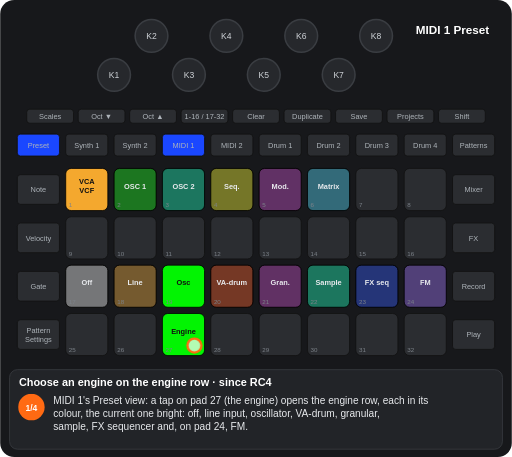
t = 0.00 s
t = 1.25 s: frame unchanged from t = 0.00 s, image omitted
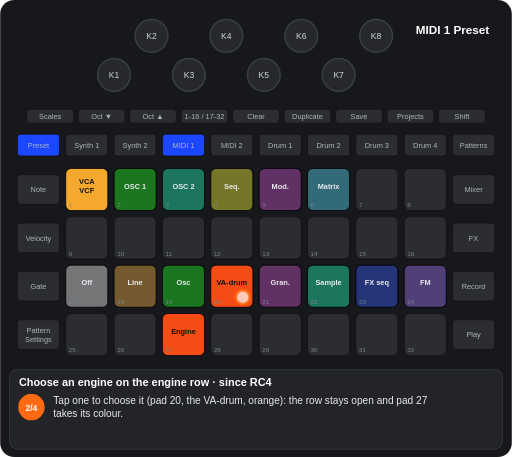
t = 2.93 s
t = 4.24 s: frame unchanged from t = 2.93 s, image omitted
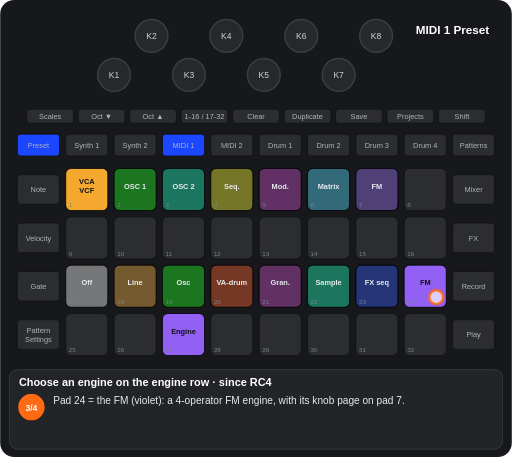
t = 5.67 s
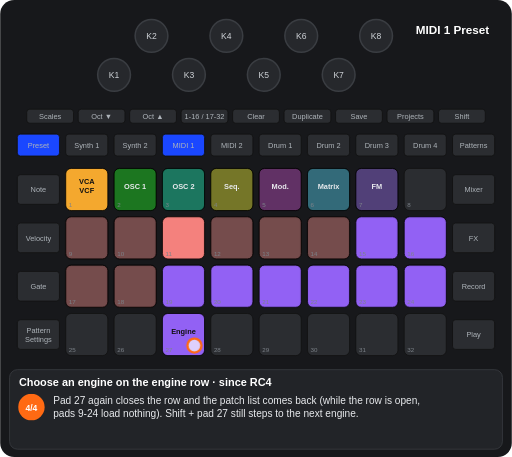
t = 7.28 s

The animated SVG that drew these frames (rendered in a browser with its animation timeline set to each time). Animation: 12 CSS @keyframes rules; one cycle of 8.47 s, repeats indefinitely.

<svg xmlns="http://www.w3.org/2000/svg" viewBox="0 0 656 586" width="656" height="586" font-family="Arial, Helvetica, sans-serif" role="img" aria-label="Choose an engine on the engine row · since RC4"><title>Choose an engine on the engine row · since RC4</title><style>.kb{fill:#26282c;stroke:#3a3d42;stroke-width:2}.kt{font-size:11px;fill:#cfd3d8;text-anchor:middle}.u{fill:#2b2d31;stroke:#111}.bt{font-size:9.5px;fill:#aeb4ba;text-anchor:middle}.pn{font-size:8px;fill:#7d838a}.pl{font-size:9.5px;font-weight:bold;text-anchor:middle}.kl{font-size:10px;fill:#cfd3d8;text-anchor:middle}.fg{fill:#fff;fill-opacity:.7;stroke:#ff6a13;stroke-width:3}.fo{fill:none;stroke:#ff6a13;stroke-width:3}.ta{fill:none;stroke:#ff6a13;stroke-width:3}.vw{font-size:15px;font-weight:bold;fill:#fff;text-anchor:middle}.ti{font-size:14px;font-weight:bold;fill:#fff}.cp{font-size:13px;fill:#e8eaed}.sn{font-size:11px;font-weight:bold;fill:#fff;text-anchor:middle}.b{animation:b .6s step-end infinite}@keyframes b{0%{opacity:1}50%{opacity:0}100%{opacity:0}}.v{animation:v 1.2s ease-in-out infinite}@keyframes v{0%{opacity:1}50%{opacity:.3}100%{opacity:1}}.g0{animation:kg0 8470ms step-end infinite}@keyframes kg0{0%{opacity:1}71.936%{opacity:0}100%{opacity:0}}.g1{animation:kg1 8470ms step-end infinite}@keyframes kg1{0%{opacity:1}29.516%{opacity:0}100%{opacity:0}}.g2{animation:kg2 8470ms step-end infinite}@keyframes kg2{0%{opacity:1}29.516%{opacity:0}51.842%{opacity:1}71.936%{opacity:0}100%{opacity:0}}.g3{animation:kg3 8470ms step-end infinite}@keyframes kg3{0%{opacity:1}51.842%{opacity:0}100%{opacity:0}}.g4{animation:kg4 8470ms step-end infinite;opacity:0}@keyframes kg4{0%{opacity:0}29.516%{opacity:1}71.936%{opacity:0}100%{opacity:0}}.g5{animation:kg5 8470ms step-end infinite;opacity:0}@keyframes kg5{0%{opacity:0}29.516%{opacity:1}51.842%{opacity:0}100%{opacity:0}}.g6{animation:kg6 8470ms step-end infinite;opacity:0}@keyframes kg6{0%{opacity:0}51.842%{opacity:1}100%{opacity:1}}.g7{animation:kg7 8470ms step-end infinite;opacity:0}@keyframes kg7{0%{opacity:0}51.842%{opacity:1}71.936%{opacity:0}100%{opacity:0}}.g8{animation:kg8 8470ms step-end infinite;opacity:0}@keyframes kg8{0%{opacity:0}71.936%{opacity:1}100%{opacity:1}}.g9{animation:kg9 8470ms step-end infinite}@keyframes kg9{0%{opacity:1}29.516%{opacity:0}71.936%{opacity:1}100%{opacity:1}}</style><rect width="656" height="586" rx="18" fill="#17181b"/><circle cx="146" cy="96" r="21" class="kb"/><text x="146" y="100" class="kt">K1</text><circle cx="194" cy="46" r="21" class="kb"/><text x="194" y="50" class="kt">K2</text><circle cx="242" cy="96" r="21" class="kb"/><text x="242" y="100" class="kt">K3</text><circle cx="290" cy="46" r="21" class="kb"/><text x="290" y="50" class="kt">K4</text><circle cx="338" cy="96" r="21" class="kb"/><text x="338" y="100" class="kt">K5</text><circle cx="386" cy="46" r="21" class="kb"/><text x="386" y="50" class="kt">K6</text><circle cx="434" cy="96" r="21" class="kb"/><text x="434" y="100" class="kt">K7</text><circle cx="482" cy="46" r="21" class="kb"/><text x="482" y="50" class="kt">K8</text><rect x="34" y="140" width="60" height="18" rx="4" class="u"/><text x="64" y="152.5" class="bt">Scales</text><rect x="100" y="140" width="60" height="18" rx="4" class="u"/><text x="130" y="152.5" class="bt">Oct ▼</text><rect x="166" y="140" width="60" height="18" rx="4" class="u"/><text x="196" y="152.5" class="bt">Oct ▲</text><rect x="232" y="140" width="60" height="18" rx="4" class="u"/><text x="262" y="152.5" class="bt">1-16 / 17-32</text><rect x="298" y="140" width="60" height="18" rx="4" class="u"/><text x="328" y="152.5" class="bt">Clear</text><rect x="364" y="140" width="60" height="18" rx="4" class="u"/><text x="394" y="152.5" class="bt">Duplicate</text><rect x="430" y="140" width="60" height="18" rx="4" class="u"/><text x="460" y="152.5" class="bt">Save</text><rect x="496" y="140" width="60" height="18" rx="4" class="u"/><text x="526" y="152.5" class="bt">Projects</text><rect x="562" y="140" width="60" height="18" rx="4" class="u"/><text x="592" y="152.5" class="bt">Shift</text><rect x="22" y="172" width="54" height="28" rx="4" class="u"/><text x="49" y="189.5" class="bt">Preset</text><rect x="84" y="172" width="54" height="28" rx="4" class="u"/><text x="111" y="189.5" class="bt">Synth 1</text><rect x="146" y="172" width="54" height="28" rx="4" class="u"/><text x="173" y="189.5" class="bt">Synth 2</text><rect x="208" y="172" width="54" height="28" rx="4" class="u"/><text x="235" y="189.5" class="bt">MIDI 1</text><rect x="270" y="172" width="54" height="28" rx="4" class="u"/><text x="297" y="189.5" class="bt">MIDI 2</text><rect x="332" y="172" width="54" height="28" rx="4" class="u"/><text x="359" y="189.5" class="bt">Drum 1</text><rect x="394" y="172" width="54" height="28" rx="4" class="u"/><text x="421" y="189.5" class="bt">Drum 2</text><rect x="456" y="172" width="54" height="28" rx="4" class="u"/><text x="483" y="189.5" class="bt">Drum 3</text><rect x="518" y="172" width="54" height="28" rx="4" class="u"/><text x="545" y="189.5" class="bt">Drum 4</text><rect x="580" y="172" width="54" height="28" rx="4" class="u"/><text x="607" y="189.5" class="bt">Patterns</text><rect x="22" y="224" width="54" height="38" rx="4" class="u"/><text x="49" y="246.5" class="bt">Note</text><rect x="580" y="224" width="54" height="38" rx="4" class="u"/><text x="607" y="246.5" class="bt">Mixer</text><rect x="22" y="286" width="54" height="38" rx="4" class="u"/><text x="49" y="308.5" class="bt">Velocity</text><rect x="580" y="286" width="54" height="38" rx="4" class="u"/><text x="607" y="308.5" class="bt">FX</text><rect x="22" y="348" width="54" height="38" rx="4" class="u"/><text x="49" y="370.5" class="bt">Gate</text><rect x="580" y="348" width="54" height="38" rx="4" class="u"/><text x="607" y="370.5" class="bt">Record</text><rect x="22" y="410" width="54" height="38" rx="4" class="u"/><text x="49" y="427" class="bt">Pattern</text><text x="49" y="438" class="bt">Settings</text><rect x="580" y="410" width="54" height="38" rx="4" class="u"/><text x="607" y="432.5" class="bt">Play</text><rect x="84" y="216" width="54" height="54" rx="7" class="u"/><rect x="146" y="216" width="54" height="54" rx="7" class="u"/><rect x="208" y="216" width="54" height="54" rx="7" class="u"/><rect x="270" y="216" width="54" height="54" rx="7" class="u"/><rect x="332" y="216" width="54" height="54" rx="7" class="u"/><rect x="394" y="216" width="54" height="54" rx="7" class="u"/><rect x="456" y="216" width="54" height="54" rx="7" class="u"/><rect x="518" y="216" width="54" height="54" rx="7" class="u"/><rect x="84" y="278" width="54" height="54" rx="7" class="u"/><rect x="146" y="278" width="54" height="54" rx="7" class="u"/><rect x="208" y="278" width="54" height="54" rx="7" class="u"/><rect x="270" y="278" width="54" height="54" rx="7" class="u"/><rect x="332" y="278" width="54" height="54" rx="7" class="u"/><rect x="394" y="278" width="54" height="54" rx="7" class="u"/><rect x="456" y="278" width="54" height="54" rx="7" class="u"/><rect x="518" y="278" width="54" height="54" rx="7" class="u"/><rect x="84" y="340" width="54" height="54" rx="7" class="u"/><rect x="146" y="340" width="54" height="54" rx="7" class="u"/><rect x="208" y="340" width="54" height="54" rx="7" class="u"/><rect x="270" y="340" width="54" height="54" rx="7" class="u"/><rect x="332" y="340" width="54" height="54" rx="7" class="u"/><rect x="394" y="340" width="54" height="54" rx="7" class="u"/><rect x="456" y="340" width="54" height="54" rx="7" class="u"/><rect x="518" y="340" width="54" height="54" rx="7" class="u"/><rect x="84" y="402" width="54" height="54" rx="7" class="u"/><rect x="146" y="402" width="54" height="54" rx="7" class="u"/><rect x="208" y="402" width="54" height="54" rx="7" class="u"/><rect x="270" y="402" width="54" height="54" rx="7" class="u"/><rect x="332" y="402" width="54" height="54" rx="7" class="u"/><rect x="394" y="402" width="54" height="54" rx="7" class="u"/><rect x="456" y="402" width="54" height="54" rx="7" class="u"/><rect x="518" y="402" width="54" height="54" rx="7" class="u"/><rect x="84" y="216" width="54" height="54" rx="7" fill="#ffaf2f" fill-opacity="0.95" stroke="#000"/><text x="111" y="236" class="pl" fill="#111">VCA</text><text x="111" y="248" class="pl" fill="#111">VCF</text><rect x="146" y="216" width="54" height="54" rx="7" fill="#00ff00" fill-opacity="0.35" stroke="#000"/><text x="173" y="242" class="pl" fill="#e8eaed">OSC 1</text><rect x="208" y="216" width="54" height="54" rx="7" fill="#00ffb5" fill-opacity="0.35" stroke="#000"/><text x="235" y="242" class="pl" fill="#e8eaed">OSC 2</text><rect x="270" y="216" width="54" height="54" rx="7" fill="#ffff19" fill-opacity="0.35" stroke="#000"/><text x="297" y="242" class="pl" fill="#e8eaed">Seq.</text><rect x="332" y="216" width="54" height="54" rx="7" fill="#c63ac6" fill-opacity="0.35" stroke="#000"/><text x="359" y="242" class="pl" fill="#e8eaed">Mod.</text><rect x="394" y="216" width="54" height="54" rx="7" fill="#44ddff" fill-opacity="0.35" stroke="#000"/><text x="421" y="242" class="pl" fill="#e8eaed">Matrix</text><g class="g0"><rect x="84" y="340" width="54" height="54" rx="7" fill="#ffffff" fill-opacity="0.35" stroke="#000"/><text x="111" y="366" class="pl" fill="#e8eaed">Off</text><rect x="146" y="340" width="54" height="54" rx="7" fill="#ffaf2f" fill-opacity="0.35" stroke="#000"/><text x="173" y="366" class="pl" fill="#e8eaed">Line</text><rect x="332" y="340" width="54" height="54" rx="7" fill="#c63ac6" fill-opacity="0.35" stroke="#000"/><text x="359" y="366" class="pl" fill="#e8eaed">Gran.</text><rect x="394" y="340" width="54" height="54" rx="7" fill="#00ffb5" fill-opacity="0.35" stroke="#000"/><text x="421" y="366" class="pl" fill="#e8eaed">Sample</text><rect x="456" y="340" width="54" height="54" rx="7" fill="#1a47ff" fill-opacity="0.35" stroke="#000"/><text x="483" y="366" class="pl" fill="#e8eaed">FX seq</text></g><g class="g1"><rect x="208" y="340" width="54" height="54" rx="7" fill="#00ff00" fill-opacity="0.95" stroke="#000"/><text x="235" y="366" class="pl" fill="#111">Osc</text><rect x="208" y="402" width="54" height="54" rx="7" fill="#00ff00" fill-opacity="0.95" stroke="#000"/><text x="235" y="428" class="pl" fill="#111">Engine</text></g><g class="g2"><rect x="270" y="340" width="54" height="54" rx="7" fill="#ff4e13" fill-opacity="0.35" stroke="#000"/><text x="297" y="366" class="pl" fill="#e8eaed">VA-drum</text></g><g class="g3"><rect x="518" y="340" width="54" height="54" rx="7" fill="#9865ff" fill-opacity="0.35" stroke="#000"/><text x="545" y="366" class="pl" fill="#e8eaed">FM</text></g><g class="g4"><rect x="208" y="340" width="54" height="54" rx="7" fill="#00ff00" fill-opacity="0.35" stroke="#000"/><text x="235" y="366" class="pl" fill="#e8eaed">Osc</text></g><g class="g5"><rect x="270" y="340" width="54" height="54" rx="7" fill="#ff4e13" fill-opacity="0.95" stroke="#000"/><text x="297" y="366" class="pl" fill="#111">VA-drum</text><rect x="208" y="402" width="54" height="54" rx="7" fill="#ff4e13" fill-opacity="0.95" stroke="#000"/><text x="235" y="428" class="pl" fill="#111">Engine</text></g><g class="g6"><rect x="456" y="216" width="54" height="54" rx="7" fill="#9865ff" fill-opacity="0.35" stroke="#000"/><text x="483" y="242" class="pl" fill="#e8eaed">FM</text><rect x="208" y="402" width="54" height="54" rx="7" fill="#9865ff" fill-opacity="0.95" stroke="#000"/><text x="235" y="428" class="pl" fill="#111">Engine</text></g><g class="g7"><rect x="518" y="340" width="54" height="54" rx="7" fill="#9865ff" fill-opacity="0.95" stroke="#000"/><text x="545" y="366" class="pl" fill="#111">FM</text></g><g class="g8"><rect x="84" y="278" width="54" height="54" rx="7" fill="#ff8682" fill-opacity="0.35" stroke="#000"/><rect x="146" y="278" width="54" height="54" rx="7" fill="#ff8682" fill-opacity="0.35" stroke="#000"/><rect x="208" y="278" width="54" height="54" rx="7" fill="#ff8682" fill-opacity="0.95" stroke="#000"/><rect x="270" y="278" width="54" height="54" rx="7" fill="#ff8682" fill-opacity="0.35" stroke="#000"/><rect x="332" y="278" width="54" height="54" rx="7" fill="#ff8682" fill-opacity="0.35" stroke="#000"/><rect x="394" y="278" width="54" height="54" rx="7" fill="#ff8682" fill-opacity="0.35" stroke="#000"/><rect x="456" y="278" width="54" height="54" rx="7" fill="#9865ff" fill-opacity="0.95" stroke="#000"/><rect x="518" y="278" width="54" height="54" rx="7" fill="#9865ff" fill-opacity="0.95" stroke="#000"/><rect x="84" y="340" width="54" height="54" rx="7" fill="#ff8682" fill-opacity="0.35" stroke="#000"/><rect x="146" y="340" width="54" height="54" rx="7" fill="#ff8682" fill-opacity="0.35" stroke="#000"/><rect x="208" y="340" width="54" height="54" rx="7" fill="#9865ff" fill-opacity="0.95" stroke="#000"/><rect x="270" y="340" width="54" height="54" rx="7" fill="#9865ff" fill-opacity="0.95" stroke="#000"/><rect x="332" y="340" width="54" height="54" rx="7" fill="#9865ff" fill-opacity="0.95" stroke="#000"/><rect x="394" y="340" width="54" height="54" rx="7" fill="#9865ff" fill-opacity="0.95" stroke="#000"/><rect x="456" y="340" width="54" height="54" rx="7" fill="#9865ff" fill-opacity="0.95" stroke="#000"/><rect x="518" y="340" width="54" height="54" rx="7" fill="#9865ff" fill-opacity="0.95" stroke="#000"/></g><text x="88" y="266" class="pn">1</text><text x="150" y="266" class="pn">2</text><text x="212" y="266" class="pn">3</text><text x="274" y="266" class="pn">4</text><text x="336" y="266" class="pn">5</text><text x="398" y="266" class="pn">6</text><text x="460" y="266" class="pn">7</text><text x="522" y="266" class="pn">8</text><text x="88" y="328" class="pn">9</text><text x="150" y="328" class="pn">10</text><text x="212" y="328" class="pn">11</text><text x="274" y="328" class="pn">12</text><text x="336" y="328" class="pn">13</text><text x="398" y="328" class="pn">14</text><text x="460" y="328" class="pn">15</text><text x="522" y="328" class="pn">16</text><text x="88" y="390" class="pn">17</text><text x="150" y="390" class="pn">18</text><text x="212" y="390" class="pn">19</text><text x="274" y="390" class="pn">20</text><text x="336" y="390" class="pn">21</text><text x="398" y="390" class="pn">22</text><text x="460" y="390" class="pn">23</text><text x="522" y="390" class="pn">24</text><text x="88" y="452" class="pn">25</text><text x="150" y="452" class="pn">26</text><text x="212" y="452" class="pn">27</text><text x="274" y="452" class="pn">28</text><text x="336" y="452" class="pn">29</text><text x="398" y="452" class="pn">30</text><text x="460" y="452" class="pn">31</text><text x="522" y="452" class="pn">32</text><rect x="208" y="172" width="54" height="28" rx="4" fill="#1a47ff" stroke="#111"/><text x="235" y="189.5" class="bt" fill="#e8eaed">MIDI 1</text><rect x="22" y="172" width="54" height="28" rx="4" fill="#1a47ff" stroke="#111"/><text x="49" y="189.5" class="bt" fill="#e8eaed">Preset</text><text x="580" y="44" class="vw">MIDI 1 Preset</text><g class="g9"><circle cx="249" cy="443" r="9" class="fg"/></g><g class="g5"><circle cx="311" cy="381" r="9" class="fg"/></g><g class="g7"><circle cx="559" cy="381" r="9" class="fg"/></g><rect x="12" y="474" width="632" height="102" rx="10" fill="#222428" stroke="#3a3d42"/><text x="24" y="495" class="ti">Choose an engine on the engine row · since RC4</text><g class="g1"><circle cx="40" cy="522" r="17" fill="#ff6a13"/><text x="40" y="526.5" class="sn">1/4</text><text x="68" y="518" class="cp">MIDI 1's Preset view: a tap on pad 27 (the engine) opens the engine row, each in its</text><text x="68" y="535" class="cp">colour, the current one bright: off, line input, oscillator, VA-drum, granular,</text><text x="68" y="552" class="cp">sample, FX sequencer and, on pad 24, FM.</text></g><g class="g5"><circle cx="40" cy="522" r="17" fill="#ff6a13"/><text x="40" y="526.5" class="sn">2/4</text><text x="68" y="518" class="cp">Tap one to choose it (pad 20, the VA-drum, orange): the row stays open and pad 27</text><text x="68" y="535" class="cp">takes its colour.</text></g><g class="g7"><circle cx="40" cy="522" r="17" fill="#ff6a13"/><text x="40" y="526.5" class="sn">3/4</text><text x="68" y="518" class="cp">Pad 24 = the FM (violet): a 4-operator FM engine, with its knob page on pad 7.</text></g><g class="g8"><circle cx="40" cy="522" r="17" fill="#ff6a13"/><text x="40" y="526.5" class="sn">4/4</text><text x="68" y="518" class="cp">Pad 27 again closes the row and the patch list comes back (while the row is open,</text><text x="68" y="535" class="cp">pads 9-24 load nothing). Shift + pad 27 still steps to the next engine.</text></g></svg>
